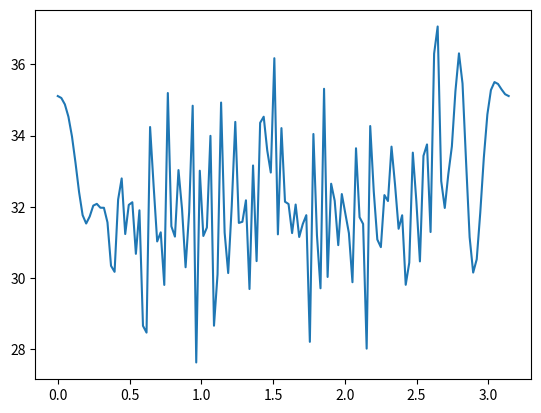

Generate this figure with matplotlib: (Note: this script raises an exception after producing the figure.)
import numpy as np
import matplotlib.pyplot as plt

wavelen = 1
k = 2*np.pi/wavelen
n_ula = 32
snr = 10
n_ang = 128
ang = np.linspace(0, np.pi, n_ang)
elements = np.arange(n_ula)
steering_vec = np.exp(1.0j * k * elements * np.cos(ang[:, np.newaxis]))  # n_ang, n_ula
noise = 1/np.sqrt(n_ula) * (np.random.randn(n_ula) + 1.0j * np.random.randn(n_ula))

source = snr * np.exp(1.0j * np.pi/4)
sig = steering_vec + noise
print(sig.shape)

cov = 1/n_ula * np.einsum('au, ak -> auk', sig, np.conj(sig))

print(cov.shape)

P = np.zeros(n_ang, dtype=np.complex128)
for ii in range(n_ang):
    a = steering_vec[ii, :]
    R_a = np.matmul(cov[ii, :, :], a)
    print
    P[ii] = np.matmul(np.conj(steering_vec[ii, :]), R_a)
print(P)

plt.figure(num=0, clear=True)
plt.plot(ang, np.abs(P))

def steering_vector(array,theta):
    N = array.shape
    steering_vec = np.exp(1j*2*np.pi*array*np.sin(theta))
    return steering_vec/np.sqrt(N)  # normalize

wavelength = 1 # wavelength
wavenumber = np.pi/lamda # wave number
n_ula = 32  # number of elements in uniform linear array 
snr = 10 # signal to noise ratio
element_spacing = wavelength/2

antenna_locations = np.arange(0, n_ula/2, step=element_spacing)
print(array.size)

signal_doas = np.array([0, np.pi/4])  # signal direction of arrival
n_source = signal_doas.size
sig_mag = np.ones(n_source)

n_angle = 360
angles = np.linspace(-np.pi/2,np.pi/2,n_angle)
n_angle = angles.size

h = np.zeros(array.size)
for i_source in range(n_source):
    print(h)
    h = h + sig_mag[i_source] * steering_vector(antenna_locations, signal_doas[i_source])

hv = np.zeros(n_angle)
for j in range(n_angle):
    av = steering_vector(antenna_locations,angles[j])
    hv[j] = np.abs(np.inner(h,av.conj()))

plt.figure(num=0, clear=True)
plt.plot(antenna_locations,np.zeros(antenna_locations.size),'^', label='elements')
plt.title('Uniform Linear Array')
plt.legend()

plt.figure(num=1, clear=True)
plt.plot(angles,hv)
plt.plot(signal_doas, sig_mag,'*')
plt.title('Correlation')
plt.legend(['Correlation power','Actual DoAs'])
plt.show()

